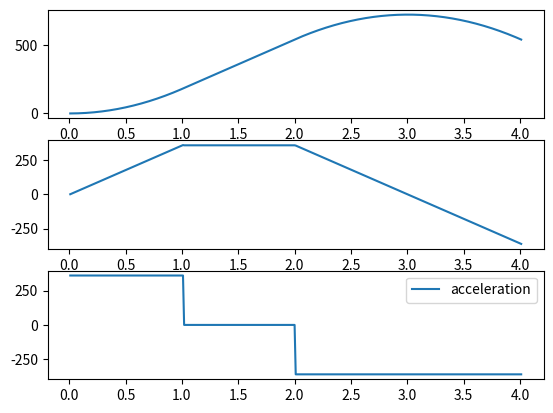

Python code for this plot:
import numpy as np
import time


class Motor:

    def __init__(self):
        #dinamic
        self._a_acc = 2*np.pi # rad / s^2

        self.moving_forward = True
        self.running = True
        self.movement_speed = 2*np.pi # rad / s

        self._current_pos = .0
        self._current_speed = .0
        self._current_acc = .0

        self._old_speed = .0
        self._old_acc = .0
        self._old_pos = .0
        self._old_time = None


    @property
    def theta(self):
        return self._current_pos

    def run(self, current_time: float):

        if self._old_time is None:
            self._old_time = current_time
            return

        if self.moving_forward:
            if self.running:
                self._current_acc = self._a_acc
            else:
                self._current_acc = - self._a_acc


            if self.running and self._current_speed >= self.movement_speed :
                self._current_speed = self.movement_speed
                self._current_acc = 0.0
            elif not self.running and self._current_speed <= 0:
                self._current_acc = 0.0
                self._current_speed = 0.0
            else:
                self._current_speed = self._old_speed + (self._old_acc + self._current_acc)*(current_time - self._old_time)/2

        else:
            if self.running:
                self._current_acc = - self._a_acc
            else:
                self._current_acc = self._a_acc

            if self.running and self._current_speed <= - self.movement_speed :
                self._current_speed = - self.movement_speed
                self._current_acc = 0.0
            elif not self.running and self._current_speed >= 0:
                self._current_speed = 0.0
                self._current_acc = 0.0
            else:
                self._current_speed = self._old_speed + (self._old_acc + self._current_acc)*(current_time - self._old_time)/2

        self._current_pos = self._old_pos + (self._old_speed + self._current_speed)*(current_time - self._old_time)/2

        self._old_time = current_time
        self._old_pos = self._current_pos
        self._old_speed = self._current_speed
        self._old_acc = self._current_acc


if __name__ == '__main__':
    from matplotlib import pyplot as plt

    cd = Motor()
    p = []
    v = []
    a = []
    t = []
    current_time = 0

    cd.run(current_time)

    cd.running = True

    while current_time < 2.00:
        current_time += 0.01
        cd.run(current_time)
        p.append(cd.theta * 180 / np.pi)
        v.append(cd._current_speed * 180/np.pi)
        a.append(cd._current_acc * 180/np.pi)
        t.append(current_time)

    cd.moving_forward = False

    while current_time < 4.00:
        current_time += 0.01
        cd.run(current_time)
        p.append(cd.theta * 180 / np.pi)
        v.append(cd._current_speed * 180/np.pi)
        a.append(cd._current_acc * 180/np.pi)
        t.append(current_time)

    fig, (ax1,ax2,ax3) = plt.subplots(3)
    ax1.plot(t, p, label='position')
    ax2.plot(t, v, label='velocity')
    ax3.plot(t, a, label='acceleration')
    plt.legend()
    plt.show()





